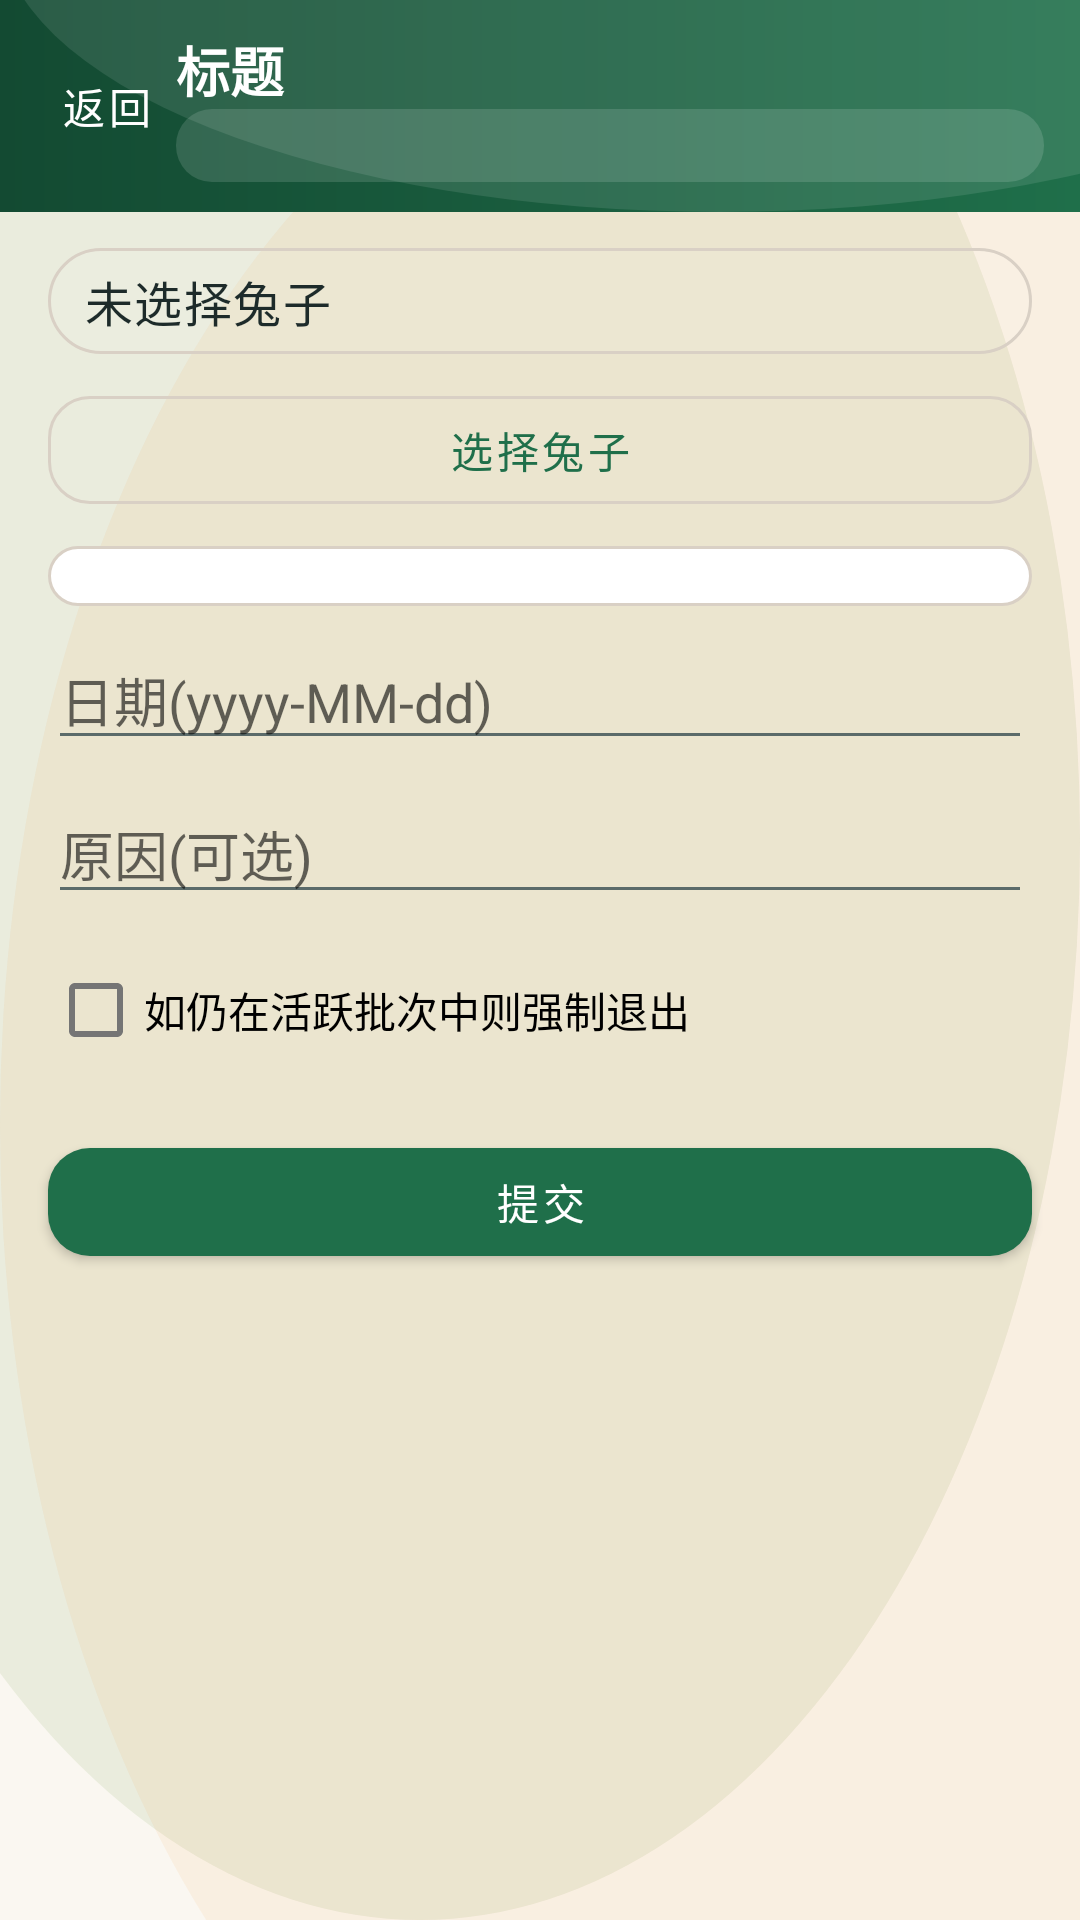

Produce the Android XML layout that renders to this screen, including the resource entries it uses.
<!-- AndroidManifest.xml: application theme Theme.Rabbit -->
<!-- res/layout/activity_rabbit_event_tool.xml -->
<?xml version="1.0" encoding="utf-8"?>
<androidx.constraintlayout.widget.ConstraintLayout xmlns:android="http://schemas.android.com/apk/res/android"
    xmlns:app="http://schemas.android.com/apk/res-auto"
    android:layout_width="match_parent"
    android:layout_height="match_parent">

    <include
        android:id="@+id/topBar"
        layout="@layout/view_topbar"
        android:layout_width="0dp"
        android:layout_height="wrap_content"
        app:layout_constraintTop_toTopOf="parent"
        app:layout_constraintStart_toStartOf="parent"
        app:layout_constraintEnd_toEndOf="parent" />

    <TextView
        android:id="@+id/tvRabbitEventSelected"
        android:layout_width="0dp"
        android:layout_height="wrap_content"
        android:text="未选择兔子"
        android:layout_marginStart="@dimen/rabbit_space_l"
        android:layout_marginEnd="@dimen/rabbit_space_l"
        android:layout_marginTop="@dimen/rabbit_space_m"
        android:background="@drawable/bg_pill_outline"
        android:textAppearance="@style/TextAppearance.Rabbit.Body"
        app:layout_constraintTop_toBottomOf="@id/topBar"
        app:layout_constraintStart_toStartOf="parent"
        app:layout_constraintEnd_toEndOf="parent" />

    <com.google.android.material.button.MaterialButton
        android:id="@+id/btnPickRabbitForEvent"
        style="@style/Widget.Rabbit.Button.Outlined"
        android:layout_width="0dp"
        android:layout_height="wrap_content"
        android:text="选择兔子"
        android:layout_marginStart="@dimen/rabbit_space_l"
        android:layout_marginEnd="@dimen/rabbit_space_l"
        android:layout_marginTop="@dimen/rabbit_space_s"
        app:layout_constraintTop_toBottomOf="@id/tvRabbitEventSelected"
        app:layout_constraintStart_toStartOf="parent"
        app:layout_constraintEnd_toEndOf="parent" />

    <Spinner
        android:id="@+id/spRabbitEventType"
        style="@style/Widget.Rabbit.Spinner"
        android:layout_width="0dp"
        android:layout_height="wrap_content"
        android:layout_marginStart="@dimen/rabbit_space_l"
        android:layout_marginEnd="@dimen/rabbit_space_l"
        android:layout_marginTop="@dimen/rabbit_space_s"
        app:layout_constraintTop_toBottomOf="@id/btnPickRabbitForEvent"
        app:layout_constraintStart_toStartOf="parent"
        app:layout_constraintEnd_toEndOf="parent" />

    <EditText
        android:id="@+id/etRabbitEventDate"
        android:layout_width="0dp"
        android:layout_height="wrap_content"
        android:hint="日期(yyyy-MM-dd)"
        android:layout_marginStart="@dimen/rabbit_space_l"
        android:layout_marginEnd="@dimen/rabbit_space_l"
        android:layout_marginTop="@dimen/rabbit_space_s"
        app:layout_constraintTop_toBottomOf="@id/spRabbitEventType"
        app:layout_constraintStart_toStartOf="parent"
        app:layout_constraintEnd_toEndOf="parent" />

    <EditText
        android:id="@+id/etRabbitEventReason"
        android:layout_width="0dp"
        android:layout_height="wrap_content"
        android:hint="原因(可选)"
        android:layout_marginStart="@dimen/rabbit_space_l"
        android:layout_marginEnd="@dimen/rabbit_space_l"
        android:layout_marginTop="@dimen/rabbit_space_s"
        app:layout_constraintTop_toBottomOf="@id/etRabbitEventDate"
        app:layout_constraintStart_toStartOf="parent"
        app:layout_constraintEnd_toEndOf="parent" />

    <CheckBox
        android:id="@+id/cbRabbitEventForceExit"
        android:layout_width="0dp"
        android:layout_height="wrap_content"
        android:text="如仍在活跃批次中则强制退出"
        android:layout_marginStart="@dimen/rabbit_space_l"
        android:layout_marginEnd="@dimen/rabbit_space_l"
        android:layout_marginTop="@dimen/rabbit_space_s"
        app:layout_constraintTop_toBottomOf="@id/etRabbitEventReason"
        app:layout_constraintStart_toStartOf="parent"
        app:layout_constraintEnd_toEndOf="parent" />

    <com.google.android.material.button.MaterialButton
        android:id="@+id/btnSubmitRabbitEvent"
        style="@style/Widget.Rabbit.Button"
        android:layout_width="0dp"
        android:layout_height="wrap_content"
        android:text="提交"
        android:layout_marginStart="@dimen/rabbit_space_l"
        android:layout_marginEnd="@dimen/rabbit_space_l"
        android:layout_marginTop="@dimen/rabbit_space_l"
        app:layout_constraintTop_toBottomOf="@id/cbRabbitEventForceExit"
        app:layout_constraintStart_toStartOf="parent"
        app:layout_constraintEnd_toEndOf="parent" />

    <TextView
        android:id="@+id/tvRabbitEventResult"
        android:layout_width="0dp"
        android:layout_height="0dp"
        android:text=""
        android:layout_marginStart="@dimen/rabbit_space_l"
        android:layout_marginEnd="@dimen/rabbit_space_l"
        android:layout_marginTop="@dimen/rabbit_space_m"
        android:layout_marginBottom="@dimen/rabbit_space_l"
        android:textAppearance="@style/TextAppearance.Rabbit.Result"
        app:layout_constraintTop_toBottomOf="@id/btnSubmitRabbitEvent"
        app:layout_constraintBottom_toBottomOf="parent"
        app:layout_constraintStart_toStartOf="parent"
        app:layout_constraintEnd_toEndOf="parent" />

    <ProgressBar
        android:id="@+id/pbRabbitEventLoading"
        android:layout_width="wrap_content"
        android:layout_height="wrap_content"
        android:visibility="gone"
        app:layout_constraintTop_toTopOf="parent"
        app:layout_constraintBottom_toBottomOf="parent"
        app:layout_constraintStart_toStartOf="parent"
        app:layout_constraintEnd_toEndOf="parent" />

    <include
        layout="@layout/view_state_panel"
        android:layout_width="0dp"
        android:layout_height="wrap_content"
        android:layout_marginStart="@dimen/rabbit_space_l"
        android:layout_marginEnd="@dimen/rabbit_space_l"
        app:layout_constraintTop_toBottomOf="@id/topBar"
        app:layout_constraintBottom_toBottomOf="parent"
        app:layout_constraintStart_toStartOf="parent"
        app:layout_constraintEnd_toEndOf="parent" />

</androidx.constraintlayout.widget.ConstraintLayout>
<!-- res/layout/view_topbar.xml (included above) -->
<?xml version="1.0" encoding="utf-8"?>
<androidx.constraintlayout.widget.ConstraintLayout xmlns:android="http://schemas.android.com/apk/res/android"
    xmlns:app="http://schemas.android.com/apk/res-auto"
    android:layout_width="match_parent"
    android:layout_height="wrap_content"
    android:background="@drawable/bg_topbar"
    android:paddingTop="10dp"
    android:paddingBottom="10dp"
    android:paddingStart="12dp"
    android:paddingEnd="12dp">

    <com.google.android.material.button.MaterialButton
        android:id="@+id/btnTopBack"
        style="@style/Widget.Rabbit.Button.Text"
        android:layout_width="wrap_content"
        android:layout_height="wrap_content"
        android:text="返回"
        android:textColor="?attr/colorOnPrimary"
        android:minWidth="0dp"
        app:layout_constraintStart_toStartOf="parent"
        app:layout_constraintTop_toTopOf="parent"
        app:layout_constraintBottom_toBottomOf="parent" />

    <com.google.android.material.button.MaterialButton
        android:id="@+id/btnTopRight"
        style="@style/Widget.Rabbit.Button.Text"
        android:layout_width="wrap_content"
        android:layout_height="wrap_content"
        android:text="操作"
        android:textColor="?attr/colorOnPrimary"
        android:visibility="gone"
        android:minWidth="0dp"
        app:layout_constraintEnd_toEndOf="parent"
        app:layout_constraintTop_toTopOf="parent"
        app:layout_constraintBottom_toBottomOf="parent" />

    <TextView
        android:id="@+id/tvTopTitle"
        android:layout_width="0dp"
        android:layout_height="wrap_content"
        android:text="标题"
        android:textColor="?attr/colorOnPrimary"
        android:textSize="18sp"
        android:textStyle="bold"
        app:layout_constraintStart_toEndOf="@id/btnTopBack"
        app:layout_constraintEnd_toStartOf="@id/btnTopRight"
        app:layout_constraintTop_toTopOf="parent" />

    <TextView
        android:id="@+id/tvTopHouse"
        android:layout_width="0dp"
        android:layout_height="wrap_content"
        android:text=""
        android:textColor="?attr/colorOnPrimary"
        android:textSize="12sp"
        android:background="@drawable/bg_topbar_chip"
        app:layout_constraintStart_toStartOf="@id/tvTopTitle"
        app:layout_constraintEnd_toEndOf="@id/tvTopTitle"
        app:layout_constraintTop_toBottomOf="@id/tvTopTitle" />

</androidx.constraintlayout.widget.ConstraintLayout>
<!-- res/layout/view_state_panel.xml (included above) -->
<?xml version="1.0" encoding="utf-8"?>
<com.google.android.material.card.MaterialCardView xmlns:android="http://schemas.android.com/apk/res/android"
    xmlns:app="http://schemas.android.com/apk/res-auto"
    style="@style/Widget.Rabbit.Card"
    android:id="@+id/statePanel"
    android:layout_width="0dp"
    android:layout_height="wrap_content"
    android:visibility="gone"
    app:cardBackgroundColor="@color/rabbit_surface">

    <LinearLayout
        android:layout_width="match_parent"
        android:layout_height="wrap_content"
        android:orientation="vertical"
        android:padding="@dimen/rabbit_space_l">

        <TextView
            android:id="@+id/tvStateEmoji"
            android:layout_width="match_parent"
            android:layout_height="wrap_content"
            android:text="🐇"
            android:textSize="40sp"
            android:gravity="center_horizontal" />

        <TextView
            android:id="@+id/tvStateTitle"
            android:layout_width="match_parent"
            android:layout_height="wrap_content"
            android:layout_marginTop="@dimen/rabbit_space_s"
            android:text="暂无数据"
            android:gravity="center_horizontal"
            android:textAppearance="@style/TextAppearance.Rabbit.Title" />

        <TextView
            android:id="@+id/tvStateMessage"
            android:layout_width="match_parent"
            android:layout_height="wrap_content"
            android:layout_marginTop="@dimen/rabbit_space_xs"
            android:text=""
            android:gravity="center_horizontal"
            android:textAppearance="@style/TextAppearance.Rabbit.Caption" />

        <com.google.android.material.button.MaterialButton
            android:id="@+id/btnStateAction"
            style="@style/Widget.Rabbit.Button.Outlined"
            android:layout_width="match_parent"
            android:layout_height="wrap_content"
            android:layout_marginTop="@dimen/rabbit_space_m"
            android:text="刷新"
            android:visibility="gone" />
    </LinearLayout>
</com.google.android.material.card.MaterialCardView>
<!-- resources referenced by this layout -->
<resources>
  <color name="rabbit_surface">#FFFFFF</color>
  <dimen name="rabbit_space_l">16dp</dimen>
  <dimen name="rabbit_space_m">12dp</dimen>
  <dimen name="rabbit_space_s">8dp</dimen>
  <dimen name="rabbit_space_xs">6dp</dimen>
  <!-- drawable bg_topbar_chip (drawable) -->
  <?xml version="1.0" encoding="utf-8"?>
  <shape xmlns:android="http://schemas.android.com/apk/res/android" android:shape="rectangle">
      <solid android:color="#22FFFFFF" />
      <corners android:radius="12dp" />
      <padding
          android:left="10dp"
          android:top="4dp"
          android:right="10dp"
          android:bottom="4dp" />
  </shape>
  <style name="TextAppearance.Rabbit.Body" parent="TextAppearance.MaterialComponents.Body1">
          <item name="android:textColor">@color/rabbit_text_primary</item>
      </style>
  <style name="TextAppearance.Rabbit.Caption" parent="TextAppearance.MaterialComponents.Caption">
          <item name="android:textColor">@color/rabbit_text_secondary</item>
      </style>
  <style name="TextAppearance.Rabbit.Result" parent="TextAppearance.MaterialComponents.Body2">
          <item name="android:textColor">@color/rabbit_danger</item>
      </style>
  <style name="TextAppearance.Rabbit.Title" parent="TextAppearance.MaterialComponents.Headline6">
          <item name="android:textColor">@color/rabbit_text_primary</item>
          <item name="android:textStyle">bold</item>
      </style>
  <style name="Widget.Rabbit.Button" parent="Widget.MaterialComponents.Button">
          <item name="android:textAllCaps">false</item>
          <item name="cornerRadius">@dimen/rabbit_radius_m</item>
          <item name="rippleColor">#22FFFFFF</item>
      </style>
  <style name="Widget.Rabbit.Button.Outlined" parent="Widget.MaterialComponents.Button.OutlinedButton">
          <item name="android:textAllCaps">false</item>
          <item name="cornerRadius">@dimen/rabbit_radius_m</item>
          <item name="strokeColor">@color/rabbit_outline</item>
          <item name="strokeWidth">1dp</item>
      </style>
  <style name="Widget.Rabbit.Button.Text" parent="Widget.MaterialComponents.Button.TextButton">
          <item name="android:textAllCaps">false</item>
          <item name="cornerRadius">@dimen/rabbit_radius_m</item>
          <item name="rippleColor">#22FFFFFF</item>
      </style>
  <style name="Widget.Rabbit.Card" parent="Widget.MaterialComponents.CardView">
          <item name="cardCornerRadius">@dimen/rabbit_radius_l</item>
          <item name="cardUseCompatPadding">true</item>
          <item name="cardElevation">2dp</item>
          <item name="strokeColor">@color/rabbit_outline</item>
          <item name="strokeWidth">1dp</item>
      </style>
  <style name="Widget.Rabbit.Spinner" parent="Widget.AppCompat.Spinner">
          <item name="android:background">@drawable/bg_edittext</item>
          <item name="android:paddingStart">14dp</item>
          <item name="android:paddingEnd">14dp</item>
          <item name="android:paddingTop">10dp</item>
          <item name="android:paddingBottom">10dp</item>
      </style>
  <color name="rabbit_outline">#D9D0C5</color>
  <color name="rabbit_primary_dark">#134A32</color>
  <color name="rabbit_primary">#1F6F4A</color>
  <color name="rabbit_text_primary">#1D2B2A</color>
  <color name="rabbit_text_secondary">#5B6B6A</color>
  <color name="rabbit_danger">#D32F2F</color>
  <dimen name="rabbit_radius_m">14dp</dimen>
  <dimen name="rabbit_radius_l">16dp</dimen>
  <color name="rabbit_secondary">#5C8A2C</color>
  <style name="Widget.Rabbit.EditText" parent="Widget.AppCompat.EditText">
          <item name="android:background">@drawable/bg_edittext</item>
          <item name="android:textColor">@color/rabbit_text_primary</item>
          <item name="android:textColorHint">@color/rabbit_text_secondary</item>
      </style>
  <color name="rabbit_bg">#FAF7F1</color>
</resources>
